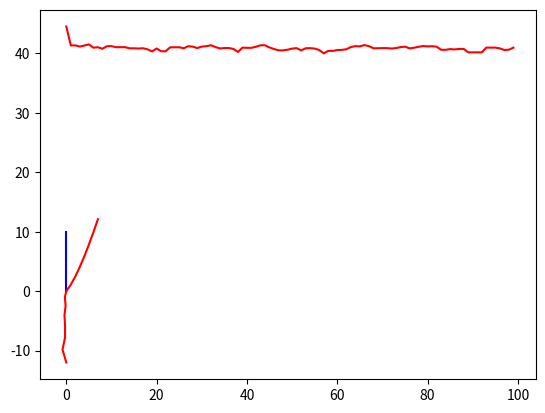

Reproduce this figure in Python.
import numpy as np
import random
import math
import matplotlib.pyplot as plt
# [redacted]

class Ga :
    def __init__(self, A:"depart", B:"porte arrivee", largeurRoute:float):
        self.nbwaypoints=None                                  #nb de points par cellules
        self.nbCellules=None                                   #nb de cellules de l'algo
        self.nbGenerations=None                                #nb de génération
        self.generation=None
        self.A=A                                            #point initial 
        self.B=B                                            #porte finale [[x1, y1],[x2, y2]]
        self.largeurRoute=largeurRoute                      #largeur de la route (évite que le bateau sorte)
        self.Bm=[(B[0][0]+B[1][0])/2, (B[0][1]+B[1][1])/2]  #centre de la porte
        
        self.listDistance=None       #listDistance[i]=distance en projection sur x1 du iem waypoints i=0 -> A, /!\ le dernier wayoints n'est pas dans la liste
        self.BestCout=[]
    
    def gen(self,nbCellules:int, nbGenerations:int, mEvol:int, mChoix:int):
        self.setNbWaypoint()   #nb de waypoint générer pour tracer la route                
        self.nbCellules=nbCellules
        self.nbGenerations=nbGenerations
        self.generation=np.zeros((self.nbwaypoints+1,self.nbCellules)) #on travaille en 1D dans le repère de la route le dernier élément est le cout de la cellule
        
        #################
        # Initilisation #
        #################
        for k in range(self.nbCellules):                               #on crée les premières cellules                                
            for i in range(0,self.nbwaypoints-1):
                self.generation[i,k]=random.random()*self.largeurRoute-self.largeurRoute/2;    #tire la 1er génération
            self.generation[i,k]=random.random()*math.sqrt(math.pow(self.B[0][0]-self.B[1][0],2)+math.pow(self.B[0][1]-self.B[1][1],2))-math.sqrt(math.pow(self.B[0][0]-self.B[1][0],2)+math.pow(self.B[0][1]-self.B[1][1],2))/2
            #le dernier waypoint
            self.fctCout(k) #la dernière case est le cout
        self.BestCout.append(self.generation[self.nbwaypoints, 0])
        
        for g in range(self.nbGenerations-1):
            #####################
            # reproduction      #
            #####################
            self.reproduction(1, self.choixCellules(self.nbCellules//2+1,mChoix)) #croissement cellulaire
            #self.reproduction(2) #mutation
            
            
            #############
            # Evolution # 
            #############
            #self.evolution(mEvol)  #évolution avec une certaine méthode

            #calcul du cout de chaque cellules
            for j in range(self.nbCellules): 
                self.fctCout(j)             #mise à jour du cout
            
            element = lambda T: T[0]
            T=[[self.generation[self.nbwaypoints,i],i]  for i in range(self.nbCellules)]
            T=sorted(T,key=element,reverse=False) #on fait le trie sur le cout des cellules
            self.BestCout.append(T[0][0])
             
    def setNbWaypoint(self)->"void":
        """Cela permet de set automatiquement le nb de waypoint. La distance en projection sur x1 entre 
        deux waypoints est une fonction croissante (type ln)
        Le dernier waypoint est sur l'axe B[0], B[1] donc la distance entre l'avant dernier waypoint et le suivant est variable suivant la cellule
        
        Il y a donc au moins un waypoint : celui sur l'axe B[0], B[1]"""
        self.listDistance=[0]
        A=1
        B=2
        C=1
        i=1
        while(self.listDistance[-1]<math.sqrt(math.pow(self.A[0]+self.Bm[0],2)+math.pow(self.A[1]+self.Bm[1],2))):
            self.listDistance.append(self.listDistance[-1]+C*math.log(A*i+B))
            i+=1
        self.nbwaypoints=i
        return True
        
    def R1ToR0(self, r:float, d:int)->list:
        """R1 : repère de la route
        R0 : repère terrestre
        r : largeur par rapport a la route
        d : indice de la perpendiculaire"""
        if(d!=self.nbwaypoints-1):
            alpha=math.atan2(self.A[1]-self.Bm[1],self.A[0]-self.Bm[0])
            gama=math.atan2(r, self.listDistance[d])
            return [self.listDistance[d]*math.cos(alpha)+r*math.cos(gama), self.listDistance[d]*math.sin(alpha)+r*math.sin(gama)]
        elif(d==self.nbwaypoints-1):
            alpha=math.atan2(self.A[1]-self.Bm[1],self.A[0]-self.Bm[0])
            gama=math.atan2(self.B[0][1]-self.B[1][1], self.B[0][0]-self.B[1][0])
            return [math.sqrt(math.pow(self.A[0]+self.Bm[0],2)+math.pow(self.A[1]+self.Bm[1],2))*math.cos(alpha)+math.sqrt(math.pow(self.B[0][1]-self.B[1][1],2)+math.pow(self.B[0][0]-self.B[1][0],2))*math.cos(gama), math.sqrt(math.pow(self.A[0]+self.Bm[0],2)+math.pow(self.A[1]+self.Bm[1],2))*math.sin(alpha)+math.sqrt(math.pow(self.B[0][1]-self.B[1][1],2)+math.pow(self.B[0][0]-self.B[1][0],2))*math.sin(gama)]
        
        return None

    def fctCout(self, k:int):
        """k : indice de la cellule"""
        s=0 #longueur du chemin
        p=self.A
        for j in range(self.nbwaypoints):
            w=self.R1ToR0(self.generation[j,k], j)
            s+=math.sqrt((w[0]-p[0])**2+(w[1]-p[0])**2)
            p=w    
        self.generation[self.nbwaypoints, k]=s
    
    def choixCellules(self, k:int, m:int)->list:
        """choisi les numéros des k cellules à garder 
        en utilisant la methode m:
        1 : Sélection par rang (on prend les k meilleurs)
        2 : Probabilité de sélection proportionnelle à l'adaptation (on en prend k aléatoirement prépondérant a sa fct cout)
        3 : Sélection par tournoi 1vs1 jusqu'a ce qu'il en reste k
        4 : Sélection uniforme
        """
        T=[self.generation[self.nbwaypoints,i] for i in range(self.nbCellules)] #liste des couts
        
        if(m==1):#trie sur les indices
            T=[[T[i],i] for i in range(self.nbCellules)] #liste des couts avec indice
            element = lambda T: T[0]
            T=sorted(T,key=element,reverse=False) #on fait le trie sur la 1er colone de la matrice
            indice=[T[i][1] for i in range(len(T))] #on sort les indices
            return indice[0:k-1] #on en garde que k

        elif(m==2):
            somme=sum(T)
            T=[T[i]/somme for i in range(self.nbCellules)] #liste des couts prépondéré 
            for i in range(1,len(T)):
                T[i]+=T[i-1]
            T[0]=0
            #T devient une liste croisante entre 0 et 1-T[-1] 
            retour=[]
            for i in range(k):
                r=random.random()
                l=0
                while T[l]<r: #vérifier l'inégalité
                    l+=1
                retour.append(l-1)
            return retour
            
        elif(m==3):
            indice=[i for i in range(self.nbCellules)]
            retour=[]
            proba=0.7
            while len(proba)<k:            #complexite nbCellule-k
                t=random.choices(indice,k=2) #prend 2 cellules
                if(T[t[0]]<T[t[1]] and random.random()<proba): #regarde la plus forte (forte=cout plus petit) avec une proba >0.5
                    retour.append(t[0])    #la plus forte reste 
                else:
                    retour.append(t[1])
            return retour

        else:  
            return random.choices([i for i in range(self.nbCellules)],k=k) #choix alléatoire
    
    def evolution(self,m:int):
        """igen : numéro de la génération en cours
        m : méthode d'évolution
        1: translation aléatoire
        2: fusion cellulaire
        """
        coef=0.1
        if(m==1): #on deplace chaque point de [-coef; coef]
            for i in range(self.nbCellules):
                for j in range(self.nbwaypoints):
                    self.generation[j, i]+=random.random()*2*coef-coef      #essayer avec la méthode du recuit simulé 
        
        elif(m==2): #fusion cellulaire : on prend deux cellules et on mixe certaine cellules dans les deux cellules
            probaFusionWaypoint=10/100  #proba de fusion
            for i in range(0,self.nbCellules,2):
                for j in range(self.nbwaypoints):
                    if(probaFusionWaypoint<random.random()):
                        self.generation[j, i+1]=(self.generation[j,i]+self.generation[j,i+1])/2 #moyenne des waypoints
                        
    def reproduction(self, m:int, indice:list=[]):
        """Avec un départ de n cellules, on en a sélectionné k donc on complètent les n-k cellules manquante
        on prend la liste des indices des cellules qu'on garde et m la méthode de reproduction"""
        if(m==1 and len(indice)>0):
            pc=0.5 #proba de corssover
            co=2 #nb de points de crossover
            #croissement génétique
            #on prend (n-k)//2 couple qui font 2 enfants, si k est impaire la cellule est gardé 
            couples=[]
            while len(indice)>2:
                c=random.choices(indice,k=1)
                indice.remove(c[0])
                d=random.choices(indice,k=1)
                indice.remove(d[0])
                couples.append([c[0], d[0]])

                
            for C in couples:
                #on calcul les points de crossover : on inverse avant et après les points (cf source 1 p17)
                prs=0
                for e in range(co):
                    t=random.sample([i for i in range(self.nbwaypoints-1)], co)
                    t.sort()
                    t.append(self.nbwaypoints)
                    for k in range(co-1):
                        if(random.random()>pc): #proba que les waypoints s'inversent
                            for i in range(t[k], t[k+1]):
                                self.generation[i, C[0]],self.generation[i, C[1]]=self.generation[i, C[1]],self.generation[i, C[0]]
        
        elif(m==2):
            ##mutation
            pm=0.01
            coef=0.01 #coef de mutation
            for j in range(self.nbCellules):
                for i in range(self.nbwaypoints):
                    if(pm>random.random()):
                        self.generation[i,j]+=random.random()*coef-coef/2
                        
                        #on vérifie qu'on sort pas de la route
                        if(self.generation[i,j]>self.largeurRoute):
                            self.generation[i,j]=self.largeurRoute
                        elif(self.generation[i,j]<-self.largeurRoute):
                            self.generation[i,j]=-self.largeurRoute
            
        #elif(m==3):
        ## on copie les première cellules cela permet de mieux suivre l'évolution
        #    for j in range(self.nbCellules):   #on complète l'algo
        #        for i in range(self.nbwaypoints):   
        #            if(j not in c):
        #                l=random.choices([i for i in range(self.nbCellules)],k=1)
        #                self.generation[i,j]=self.generation[i,l[0]]
        #        self.fctCout(j)
        
    def resultat(self):
        element = lambda T: T[0]
        T=[[self.generation[self.nbwaypoints,i],i]  for i in range(self.nbCellules)]
        T=sorted(T,key=element,reverse=False) #on fait le trie sur le cout des cellules
        return [self.generation[j,T[0][1]] for j in range(self.nbwaypoints)]

    def R1ToR0List(self, list:list)->list:
        r=[]
        for i in range(len(list)):
            r.append(self.R1ToR0(list[i],i))
        return r
        
if __name__ == "__main__":
    ga=Ga([0,0], [[0, 9], [0,11]], 1)
    type(ga)
    ga.gen(100, 100, 1,1)
    print(ga.nbwaypoints)
    print(ga.nbGenerations)
    r=ga.R1ToR0List(ga.resultat())
    rx=[r[i][0] for i in range(ga.nbwaypoints)]
    ry=[r[i][1] for i in range(ga.nbwaypoints)]
    plt.plot(rx, ry, "r", [ga.A[0], ga.Bm[0]], [ga.A[1], ga.Bm[1]], "b")
    plt.show()
    print(len(ga.BestCout))
    plt.plot([i for i in range(len(ga.BestCout))], ga.BestCout, "r")
    plt.show()
    plt.plot([i for i in range(len(ga.listDistance))], ga.listDistance, "r")
    plt.show()
    pass